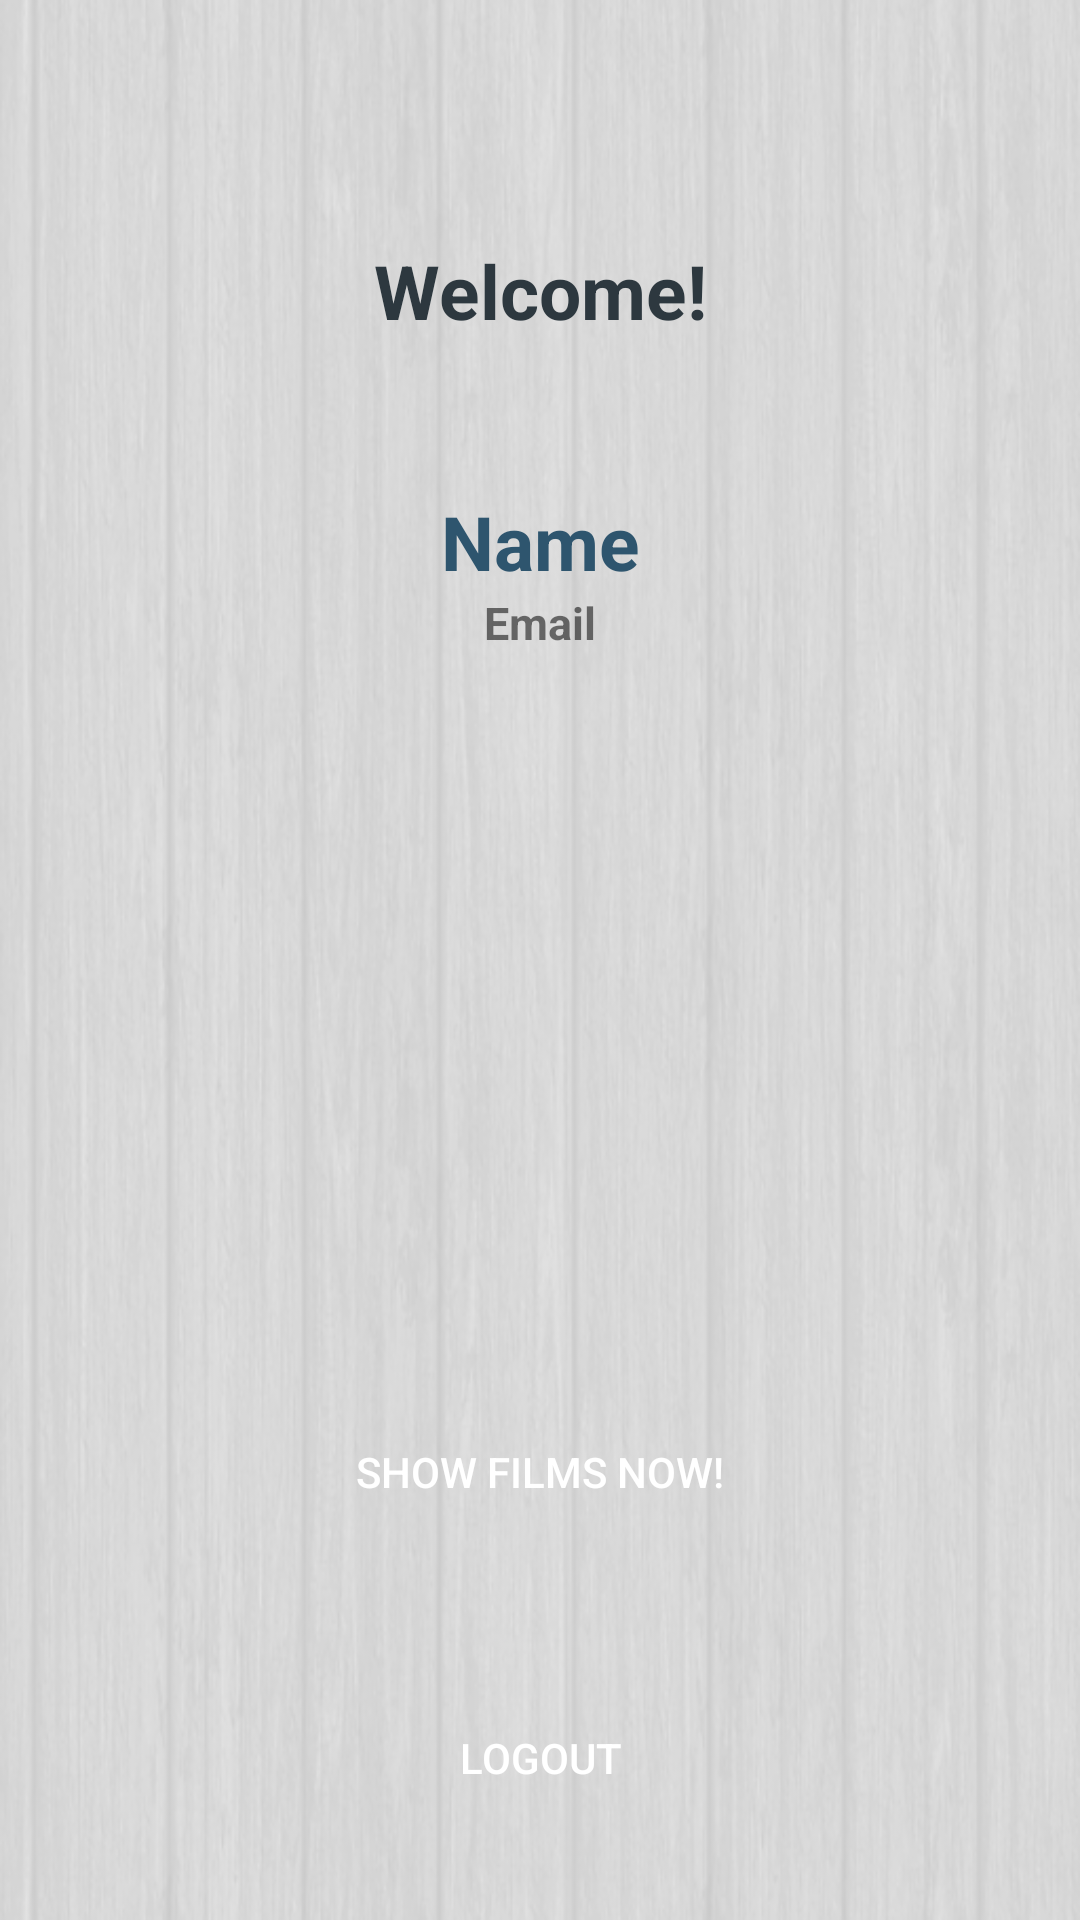

Produce the Android XML layout that renders to this screen, including the resource entries it uses.
<!-- AndroidManifest.xml: application theme AppThemeRegist -->
<!-- res/layout/activity_main.xml -->
<?xml version="1.0" encoding="utf-8"?>
<RelativeLayout
    xmlns:android="http://schemas.android.com/apk/res/android"
    xmlns:tools="http://schemas.android.com/tools"
    android:layout_width="match_parent"
    android:layout_height="match_parent"
    android:orientation="vertical"
    tools:context=".MainActivity"
    android:background="@drawable/back">

    <TextView

        android:id="@+id/welcome"
        android:textSize="25dp"
        android:gravity="center"
        android:layout_marginTop="80dp"
        android:textStyle="bold"
        android:textColor="@color/colorPrimaryDark"
        android:text="Welcome!"
        android:layout_width="match_parent"
        android:layout_height="wrap_content" />

    <TextView
        android:layout_below="@id/welcome"
        android:id="@+id/name"
        android:textSize="25dp"
        android:gravity="center"
        android:layout_marginTop="50dp"
        android:textStyle="bold"
        android:textColor="@color/colorPrimary"
        android:text="Name"
        android:layout_width="match_parent"
        android:layout_height="wrap_content" />

    <TextView
        android:layout_below="@id/name"
        android:id="@+id/email"
        android:textSize="15dp"
        android:gravity="center"
        android:textStyle="bold"
        android:text="Email"
        android:layout_width="match_parent"
        android:layout_height="wrap_content" />


    <Button
        android:layout_alignParentBottom="true"
        android:id="@+id/film"
        android:text="Show Films now!"
        android:layout_width="match_parent"
        android:layout_height="wrap_content"
        android:layout_marginBottom="100dp"
        android:layout_marginLeft="30dp"
        android:layout_marginRight="30dp"
        android:textColor="#ffffff"
        android:background="@drawable/button_rounded"
        android:paddingBottom="40dp"
        android:paddingTop="40dp"/>

    <Button
        android:layout_alignParentBottom="true"
        android:layout_marginBottom="30dp"
        android:textColor="#ffffff"
        android:background="@drawable/button_rounded"
        android:id="@+id/bu_logout"
        android:layout_marginTop="200dp"
        android:layout_marginLeft="30dp"
        android:layout_marginRight="30dp"
        android:text="Logout"
        android:layout_width="match_parent"
        android:layout_height="wrap_content" />



</RelativeLayout>
<!-- resources referenced by this layout -->
<resources>
  <color name="colorPrimary">#2e556e</color>
  <color name="colorPrimaryDark">#2D383F</color>
  <!-- drawable back: png bitmap (drawable-v24, 96381 bytes) -->
  <style name="AppThemeRegist" parent="Theme.AppCompat.Light.DarkActionBar">
          <item name="colorPrimary">@color/colorPrimary</item>
          <item name="colorPrimaryDark">@color/colorPrimaryDark</item>
          <item name="colorAccent">@color/colorAccent</item>
  
      </style>
  <color name="colorAccent">#427cc9</color>
</resources>
